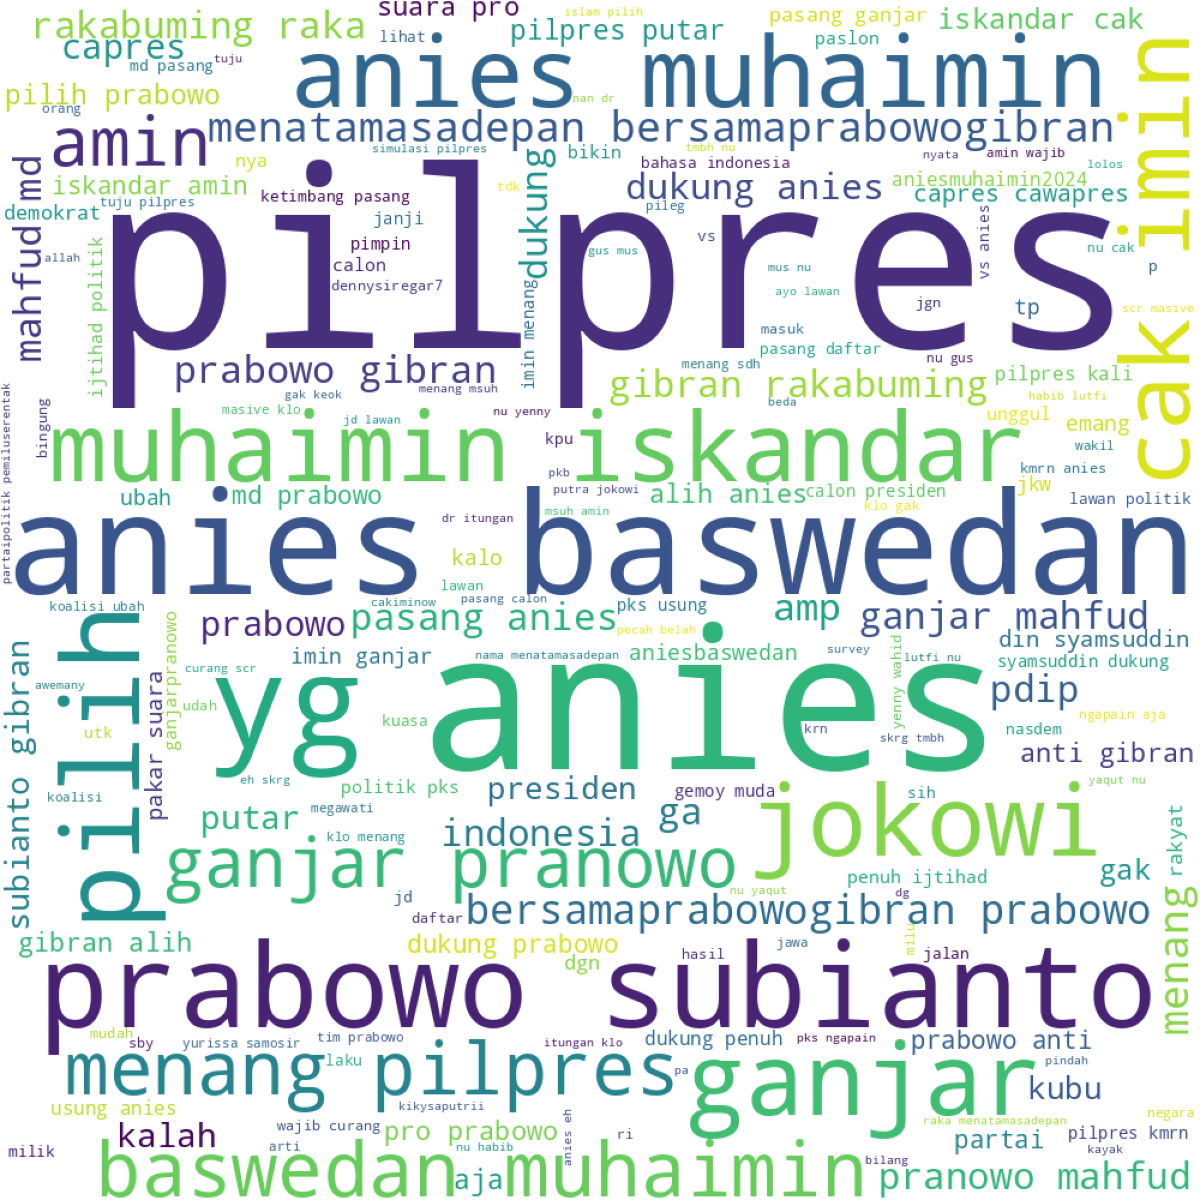

The table this chart was drawn from, first rows:
created_at; id_str; full_text; quote_count; reply_count; retweet_count; favorite_count; lang; user_id_str; conversation_id_str; username; tweet_url
Sat Oct 28 23:15:21 +0000 2023; 1718406124259742141; @KompasTV Terima kasih buat lembaga2 sur…; 0; 0; 0; 0; in; 1596897788075200512; 1717807739974651999; YouMik25; https://twitter.com/YouMik25/status/1718…
Sat Oct 28 22:28:59 +0000 2023; 1718394455445877114; @KangManto123 Anies Badwedan tidak cocok…; 0; 0; 0; 1; in; 1613778783760416768; 1717820512267801017; yudiwibowo976; https://twitter.com/yudiwibowo976/status…
Sat Oct 28 22:26:08 +0000 2023; 1718393738249347211; @pandji kualitas ganjar emg cuman segitu…; 0; 0; 0; 1; in; 1658443131849969664; 1718270012153012556; kiel_xxeeeee; https://twitter.com/kiel_xxeeeee/status/…
Sat Oct 28 22:23:07 +0000 2023; 1718392978983776608; @RipkiSatya @hendrikk168 Belum tentu gp …; 0; 0; 0; 0; in; 1572796034; 1718198731508711923; shiraivai7; https://twitter.com/shiraivai7/status/17…
Sat Oct 28 22:12:08 +0000 2023; 1718390218439766145; Tadi malam saya bersilaturahim dgn para …; 1; 0; 54; 226; in; 114697372; 1718390218439766145; musniumar; https://twitter.com/musniumar/status/171…
Sat Oct 28 22:07:57 +0000 2023; 1718389163056402576; Gubernur Jakarta, Anies Baswedan Bakal J…; 0; 6; 9; 55; in; 1603638553820684289; 1718389163056402576; cobeh2022; https://twitter.com/cobeh2022/status/171…
Sat Oct 28 20:10:43 +0000 2023; 1718359662297481621; @hendra_misni @adi_nepri @jansen_jsp Ya …; 0; 1; 0; 0; in; 2845806630; 1717469724651774445; autobots5699; https://twitter.com/autobots5699/status/…
Sat Oct 28 19:59:57 +0000 2023; 1718356951598596226; @WagimanDeep212_ Di situasi sekarang dan…; 0; 0; 0; 0; in; 446299644; 1718274601850204300; rieljodi; https://twitter.com/rieljodi/status/1718…
Sat Oct 28 19:44:39 +0000 2023; 1718353099872690373; @henny_blom @mharisman @Paltiwest Sasara…; 0; 0; 0; 0; in; 764292258174672896; 1718224664378650758; tnw_wahyudi; https://twitter.com/tnw_wahyudi/status/1…
Sat Oct 28 18:31:34 +0000 2023; 1718334709602845166; @iwantarigan @andre_rosiade @aniesbaswed…; 0; 0; 0; 0; in; 1389285008372686849; 1718173937421693082; CakRony1130; https://twitter.com/CakRony1130/status/1…
Sat Oct 28 18:21:29 +0000 2023; 1718332171134595364; @Trending_Issue 1 lagi yg perlu dilihat …; 0; 0; 0; 0; in; 2262930530; 1717730660394365356; hendystra; https://twitter.com/hendystra/status/171…
Sat Oct 28 17:40:33 +0000 2023; 1718321872268587516; AMIN PKB ANIES BASWEDAN MUHAIMIN ISKANDA…; 0; 0; 0; 0; in; 1099311976075776000; 1718321872268587516; posttruth__; https://twitter.com/posttruth__/status/1…
Sat Oct 28 16:36:10 +0000 2023; 1718305668934103221; Presenter Ramzi Tegas Pilih Anies, Ini A…; 0; 1; 0; 1; in; 1349713962472861696; 1718305668934103221; indoposco; https://twitter.com/indoposco/status/171…
Sat Oct 28 15:57:50 +0000 2023; 1718296022928220385; @henrysubiakto @AsliLanang2 Intinya adal…; 0; 0; 0; 2; in; 1028891478284615682; 1718070580023595035; sakitotak3; https://twitter.com/sakitotak3/status/17…
Sat Oct 28 15:03:56 +0000 2023; 1718282455248191518; Singgung Nepotisme, Anies Baswedan : Ind…; 0; 1; 0; 0; in; 1504683416314585090; 1718282455248191518; disway_id; https://twitter.com/disway_id/status/171…
Sat Oct 28 14:53:19 +0000 2023; 1718279783589785971; @yunartowijaya Pilpres 2024 yg menang it…; 0; 1; 0; 1; in; 1583351819354263552; 1718279419012469102; glock20zz; https://twitter.com/glock20zz/status/171…
Sat Oct 28 14:45:45 +0000 2023; 1718277879518376121; Mantan Menteri Kelautan dan Perikanan, S…; 0; 0; 0; 0; in; 1592173966311174145; 1718277879518376121; RiauNewsCom; https://twitter.com/RiauNewsCom/status/1…
Sat Oct 28 14:13:33 +0000 2023; 1718269777591013751; @PartaiSocmed @ganjarpranowo @kikysaputr…; 0; 5; 1; 26; in; 99950668; 1718269012134789185; tafauls; https://twitter.com/tafauls/status/17182…
Sat Oct 28 13:51:48 +0000 2023; 1718264302556303640; @dijedjaya3 @aniesbaswedan @cakimiNOW sa…; 0; 1; 0; 0; in; 1658405386251296768; 1718244846744584396; duniapolitica; https://twitter.com/duniapolitica/status…
Sat Oct 28 13:46:08 +0000 2023; 1718262877650604533; Purnawirawan TNI-Polri dari FKP3 Dukung …; 0; 0; 0; 0; in; 1541820741699923968; 1718262877650604533; RiaupagiSurya; https://twitter.com/RiaupagiSurya/status…
Sat Oct 28 13:45:07 +0000 2023; 1718262620594257988; @DwiFirman442880 @cakimiNOW @savicali sa…; 0; 0; 0; 0; in; 1658405386251296768; 1718117817864847360; duniapolitica; https://twitter.com/duniapolitica/status…
Sat Oct 28 13:38:11 +0000 2023; 1718260875050852848; @DoankWarto @AnakTangsiAD Anies Badwedan…; 0; 0; 0; 0; in; 1613778783760416768; 1718052492389625931; yudiwibowo976; https://twitter.com/yudiwibowo976/status…
Sat Oct 28 13:34:52 +0000 2023; 1718260040958877786; @Paramitha234 Pilpres kali ini: -Deklara…; 0; 0; 0; 0; in; 976708412665864193; 1714308318355992580; agusvelocity; https://twitter.com/agusvelocity/status/…
Sat Oct 28 13:12:07 +0000 2023; 1718254317432688659; @aniesbaswedan @PKSejahtera @NasDem @DPP…; 0; 0; 0; 0; in; 1633890129076158466; 1718110511089565957; Adiwiry6957; https://twitter.com/Adiwiry6957/status/1…
Sat Oct 28 13:03:29 +0000 2023; 1718252145089401254; Lalu siapa? Nasdem mendeklarasikan Anies…; 0; 1; 0; 0; in; 1360992242; 1718252142723776805; hsolichin; https://twitter.com/hsolichin/status/171…
Sat Oct 28 13:03:06 +0000 2023; 1718252047957721434; @cagubnyinyir2 @yyonirudy @0kto71 @268De…; 0; 0; 0; 0; in; 1543882918992367616; 1718228275963785645; AlimMaktour; https://twitter.com/AlimMaktour/status/1…
Sat Oct 28 13:02:52 +0000 2023; 1718251988507677065; Selalu ada kabar baik saat mendengar nam…; 0; 0; 0; 0; in; 1678582240392126464; 1718251988507677065; RahmawatiYen21; https://twitter.com/RahmawatiYen21/statu…
Sat Oct 28 12:48:29 +0000 2023; 1718248370912002284; @aniesbaswedan @ganjarpranowo Iya pak an…; 0; 0; 0; 0; in; 1186526443569741824; 1718131295648469279; ariyfebri1; https://twitter.com/ariyfebri1/status/17…
Sat Oct 28 12:36:03 +0000 2023; 1718245242544300261; @memelord_666666 Yg publik tahu tentang …; 0; 2; 8; 50; in; 1583351819354263552; 1718244664976035903; glock20zz; https://twitter.com/glock20zz/status/171…
Sat Oct 28 12:30:27 +0000 2023; 1718243830972174414; @SantorinisSun yth.den bokep,Pemilih pra…; 0; 0; 0; 1; in; 1658405386251296768; 1718088830228824162; duniapolitica; https://twitter.com/duniapolitica/status…
Sat Oct 28 12:15:18 +0000 2023; 1718240018253418982; Bapak itu: yang ganas2 pendukung anies M…; 0; 0; 0; 0; in; 230376445; 1718240018253418982; hnf1798114971; https://twitter.com/hnf1798114971/status…
Sat Oct 28 12:10:09 +0000 2023; 1718238720799985741; @Kimberley_2024 cari2 maslah..yth. den b…; 0; 0; 0; 1; in; 1658405386251296768; 1718194730243342712; duniapolitica; https://twitter.com/duniapolitica/status…
Sat Oct 28 11:59:47 +0000 2023; 1718236114757251383; @zomet13 Mau GANJAR atau PRABOWO MEREKA …; 0; 0; 0; 0; in; 1685962552587780096; 1718149975463559606; Nemesis_34N; https://twitter.com/Nemesis_34N/status/1…
Sat Oct 28 11:58:39 +0000 2023; 1718235827929797071; @GunRomli @ganjarpranowo @kikysaputrii n…; 0; 0; 0; 2; in; 1658405386251296768; 1718214466847076492; duniapolitica; https://twitter.com/duniapolitica/status…
Sat Oct 28 11:57:18 +0000 2023; 1718235490955210892; @VIVAcoid Mau GANJAR atau PRABOWO MEREKA…; 0; 0; 0; 0; in; 1685962552587780096; 1717885378852798484; Nemesis_34N; https://twitter.com/Nemesis_34N/status/1…
Sat Oct 28 11:35:53 +0000 2023; 1718230098833535050; Tapi AMIN harus tetap waspada dengan sem…; 0; 0; 0; 0; in; 992735968200347649; 1718230098833535050; Syaifud30457221; https://twitter.com/Syaifud30457221/stat…
Sat Oct 28 11:29:43 +0000 2023; 1718228545338810488; @CNNIndonesia yth. den bokep,...Pemilih …; 0; 1; 0; 3; in; 1658405386251296768; 1718222216582873285; duniapolitica; https://twitter.com/duniapolitica/status…
Sat Oct 28 11:28:22 +0000 2023; 1718228207168815308; @kafiradikalis Dunia itu di kuasai ochil…; 0; 1; 4; 8; in; 1328708861822287877; 1718196123893195179; Yadiesupri1; https://twitter.com/Yadiesupri1/status/1…
Sat Oct 28 11:25:35 +0000 2023; 1718227506439053772; @sutanmangara Pemilih prabowo pilpres km…; 0; 0; 0; 0; in; 1658405386251296768; 1718165574533226584; duniapolitica; https://twitter.com/duniapolitica/status…
Sat Oct 28 11:23:50 +0000 2023; 1718227067211600051; @duniabulat5 @BangPino__ Pemilih prabowo…; 0; 1; 0; 1; in; 1658405386251296768; 1718170475061473504; duniapolitica; https://twitter.com/duniapolitica/status…
Sat Oct 28 11:22:03 +0000 2023; 1718226617120780607; Yang paling mengenaskan dalam pilpres 20…; 0; 3; 2; 3; in; 967230367685009408; 1718226617120780607; ahmedasarlan; https://twitter.com/ahmedasarlan/status/…
Sat Oct 28 11:21:25 +0000 2023; 1718226459981185095; @ganjarpranowo Pilpres 2024 bukan tentan…; 0; 0; 0; 1; in; 1474943932958068736; 1718117209913082327; Mbahhardiman; https://twitter.com/Mbahhardiman/status/…
Sat Oct 28 11:19:55 +0000 2023; 1718226081420079383; @Metro_TV @ganjarpranowo @mohmahfudmd Pi…; 0; 1; 0; 0; in; 1474943932958068736; 1718095876131012752; Mbahhardiman; https://twitter.com/Mbahhardiman/status/…
Sat Oct 28 11:03:18 +0000 2023; 1718221899430613306; Cucu Pendiri NU, Gus Salam Yakin Anies-C…; 0; 0; 0; 0; in; 103551225; 1718221899430613306; tribunkaltim; https://twitter.com/tribunkaltim/status/…
Sat Oct 28 11:01:30 +0000 2023; 1718221445673955694; @Muslim_AntiPKI9 Mau GANJAR atau PRABOWO…; 0; 0; 0; 0; in; 1685962552587780096; 1718076999053545480; Nemesis_34N; https://twitter.com/Nemesis_34N/status/1…
Sat Oct 28 10:57:21 +0000 2023; 1718220401032237143; Susi Respons Ajakan Cak Imin Masuk Timse…; 0; 0; 0; 15; in; 17128975; 1718220401032237143; CNNIndonesia; https://twitter.com/CNNIndonesia/status/…
Sat Oct 28 10:52:36 +0000 2023; 1718219207178137899; Kenapa Para Caleg Pendukung Capres Tidak…; 0; 1; 0; 5; in; 1335552103457034240; 1718219207178137899; sobat_anies; https://twitter.com/sobat_anies/status/1…
Sat Oct 28 10:51:26 +0000 2023; 1718218913815937156; Mau GANJAR atau PRABOWO, MEREKA ADALAH S…; 0; 0; 2; 5; in; 1685962552587780096; 1718218913815937156; Nemesis_34N; https://twitter.com/Nemesis_34N/status/1…
Sat Oct 28 10:45:29 +0000 2023; 1718217416596144314; Mau GANJAR atau PRABOWO, MEREKA ADALAH S…; 0; 0; 0; 0; in; 1685962552587780096; 1718217416596144314; Nemesis_34N; https://twitter.com/Nemesis_34N/status/1…
Sat Oct 28 10:41:20 +0000 2023; 1718216370067010020; Mau GANJAR atau PRABOWO, MEREKA ADALAH S…; 0; 0; 0; 1; in; 1685962552587780096; 1718216370067010020; Nemesis_34N; https://twitter.com/Nemesis_34N/status/1…
Sat Oct 28 10:40:47 +0000 2023; 1718216233261441320; @detikcom Jaminannya apa kalo anies seum…; 0; 0; 0; 0; in; 1605130752949383168; 1718168722857246732; dayana47631052; https://twitter.com/dayana47631052/statu…
Sat Oct 28 10:38:20 +0000 2023; 1718215616585429225; @03__nakula hi blimbing sayur..mna ada F…; 0; 0; 0; 0; in; 1658405386251296768; 1718211560664150141; duniapolitica; https://twitter.com/duniapolitica/status…
Sat Oct 28 10:30:00 +0000 2023; 1718213519336955994; @chiefhendry @deddysitorus segera buktik…; 0; 0; 0; 0; in; 1658405386251296768; 1718158876569436224; duniapolitica; https://twitter.com/duniapolitica/status…
Sat Oct 28 10:29:14 +0000 2023; 1718213326503924013; @Valent_DK Kalo dibilang blunder nggak s…; 0; 0; 0; 1; in; 1463720993176784901; 1718133507267182637; Omnya_Gibran; https://twitter.com/Omnya_Gibran/status/…
Sat Oct 28 09:58:34 +0000 2023; 1718205608640569506; Pada pilpres 2024 kita dihadapkan pada t…; 0; 0; 0; 0; in; 1580162296894361602; 1718205608640569506; Muliandousa; https://twitter.com/Muliandousa/status/1…
Sat Oct 28 09:53:49 +0000 2023; 1718204411368128694; @biargaksakit @zakyarin97 @FelixSGL1 Ya …; 0; 1; 0; 1; in; 1296736516161454080; 1718137998246916279; GubernurG5; https://twitter.com/GubernurG5/status/17…
Sat Oct 28 09:48:12 +0000 2023; 1718202999481524271; Mayoritas pemilih Prabowo di Pilpres 201…; 0; 0; 1; 3; in; 1114078284118155265; 1718202999481524271; DZ157A; https://twitter.com/DZ157A/status/171820…
Sat Oct 28 09:47:45 +0000 2023; 1718202888542146927; @Fahrihamzah yang nyerang fahri hamzah s…; 0; 0; 0; 0; in; 354122439; 1717911268160647364; feelsbringer; https://twitter.com/feelsbringer/status/…
Sat Oct 28 09:15:20 +0000 2023; 1718194730243342712; Jahatnya hati pendukung Anies. Melantunk…; 12; 125; 16; 48; in; 1603576856573509633; 1718194730243342712; Kimberley_2024; https://twitter.com/Kimberley_2024/statu…
Sat Oct 28 09:12:53 +0000 2023; 1718194113622032637; Anies mengaku diskusi banyak hal. Pengal…; 0; 1; 0; 0; in; 1623536887762935816; 1718193723711099070; Harumiii_kn; https://twitter.com/Harumiii_kn/status/1…
... 448 more rows
